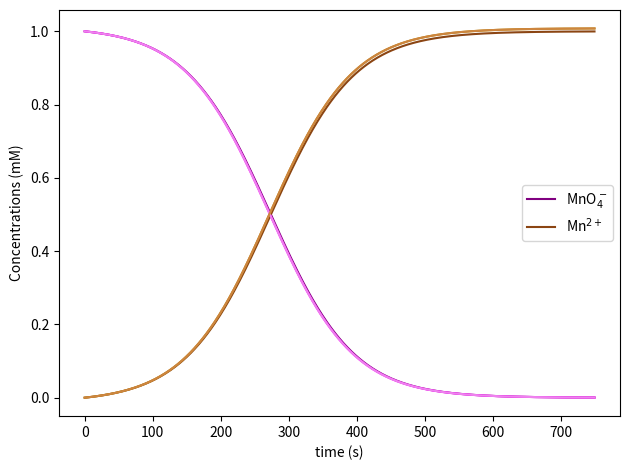

This chart was generated by the following Python code:
### Exercise 6.2 (Reacciones autocatalíticas)

import numpy as np
import matplotlib.pyplot as plt

def eulerC(y,x,f,dt,mode):
    """Combined Euler method for differential equations."""
    if mode.lower() == "simple": a=1;b=0;d=0;g=0
    elif mode.lower() == "modified": a=0;b=1;d=0.5;g=0.5
    elif mode.lower() == "improved": a=0.5;b=0.5;d=1;g=1

    #Since an f step does not depend  explicitly on the time, dealing only with x increments does the job
    yt = y + dt*(a*f(y,x) + b*f(y+f(y,x)*d*dt,x))
    return yt

def fx(x,y): return -2*k1*x-2*k2*x*y

def fy(y,x): return 2*k1*x+2*k2*x*y

# Initial conditions
k1 = 1e-4       # s-1
k2 = 8          # M-1s-1
xo = 1e-3       # [MnO4-]o
yo = 0          # [Mo2+]o
dt = 1          
time = np.arange(0,750,dt)  # study time-range

# Main integration loop
methods = ["Simple", "Modified","Improved"]
concentrationsX = [[xo] for _ in range(3)]
concentrationsY = [[yo] for _ in range(3)]
for t in time:
    for i,method in enumerate(methods):

        # Concentrations will be the last ones saved
        xi = concentrationsX[i][-1]
        yi = concentrationsY[i][-1]

        # Calculating the next concentrations with euler
        x_next = eulerC(xi,yi,fx,dt,mode=method)
        y_next = eulerC(yi,xi,fy,dt,mode=method)
        concentrationsX[i].append(x_next)
        concentrationsY[i].append(y_next)

# Plot and plot settings
colorsX = ["purple", "magenta", "violet"]           # MnO4- characteristic colours
colorsY = ["saddlebrown", "darkgoldenrod", "peru"]  # Mn2+ characteristic colours
for x,y,i in zip(concentrationsX,concentrationsY,range(3)):
    x,y = np.array(x),np.array(y)
    plt.plot(time,x[:-1]*1000, color=colorsX[i])
    plt.plot(time,y[:-1]*1000, color=colorsY[i])

plt.xlabel("time (s)"); plt.ylabel("Concentrations (mM)")
plt.legend([r"MnO$_4^-$", r"Mn$^{2+}$"])

plt.tight_layout()
plt.show()

# The results show the tipycall sigmoid curve that an autocatalitic reaction presents.
# The reactions starts slowly because low concentrations of Mn2+ are available, 
# but with increasing the Mn2+, since it helps to increase the velocity of reaction, 
# makes the reaction go even faster, so a quick growth is shown for the increase of product and decrease of reactant,
# until the concentration of reactant lowers and the rate slows down.

# All methods perform well and give very similar results, but the simple euler method differs a little bit from the others.




